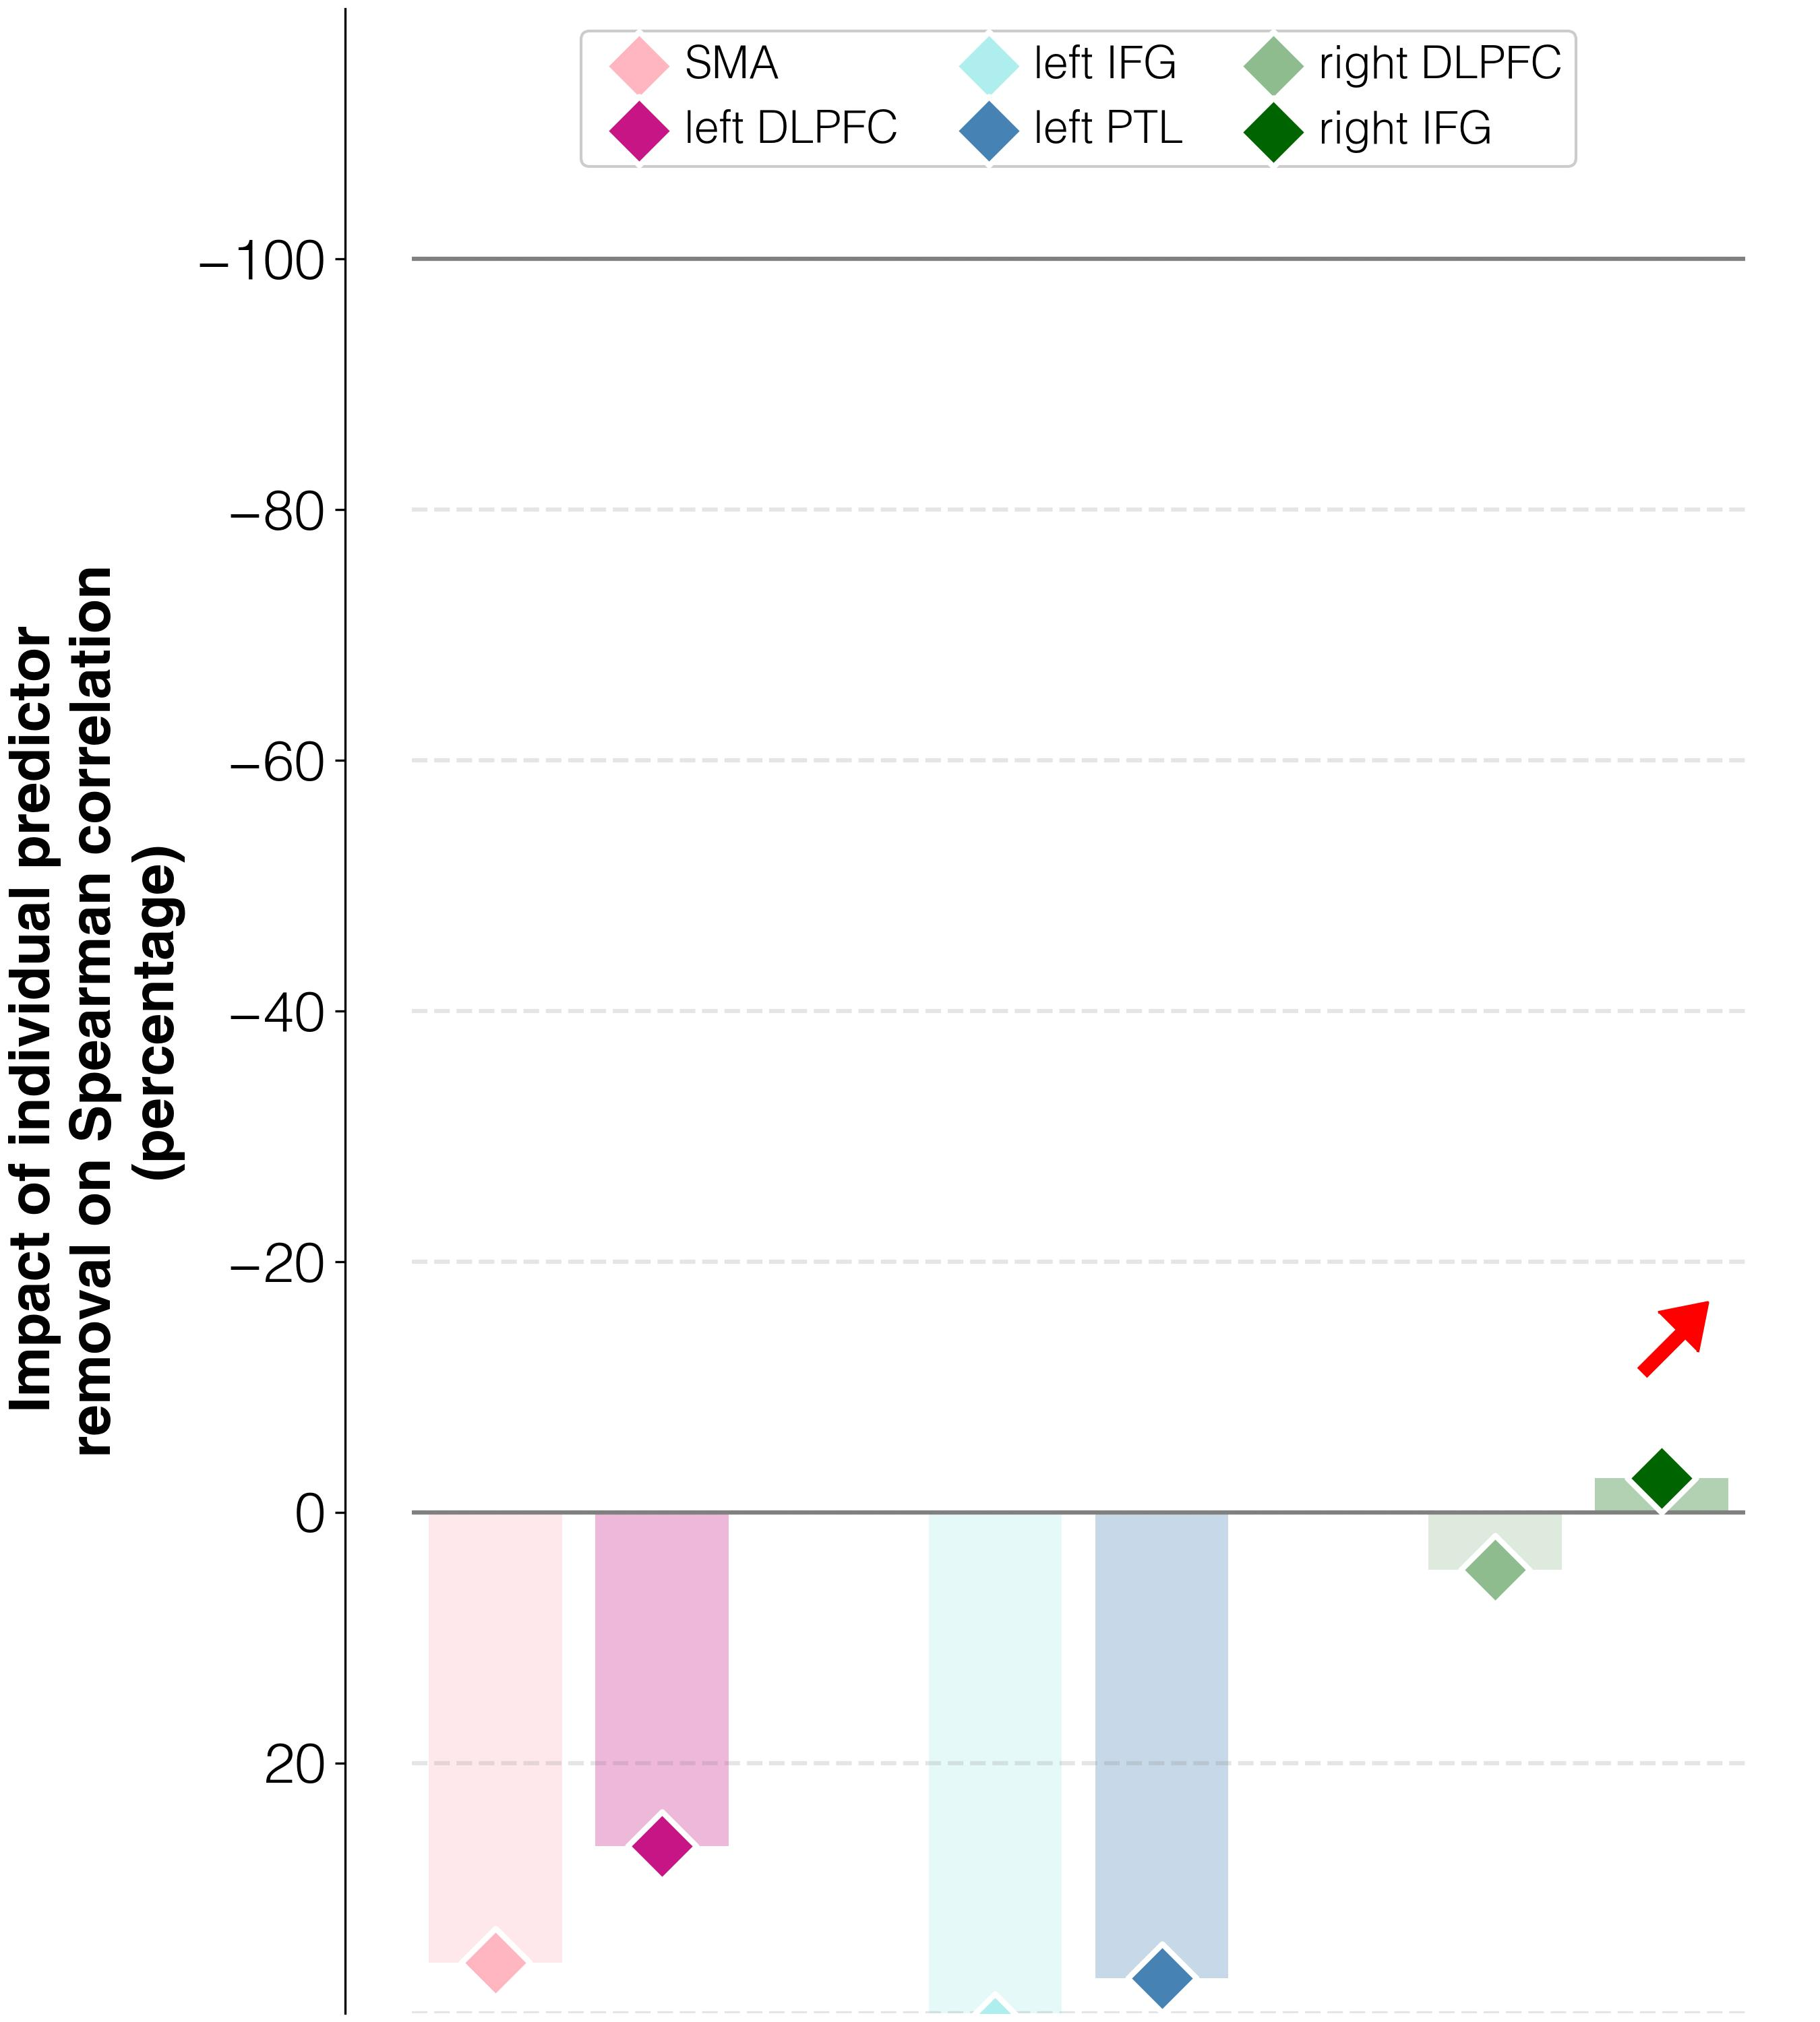

The table this chart was drawn from, first rows:
target	predictor	ablation_impact (percent)	ablation_rho	weight	FDR_p	raw_p
improvements T3-T2	activations T3 w/o L_SMA_T3	35.9	0.176	-0.07553	0.01148	0.0099
improvements T3-T2	activations T3 w/o L_DLPFC_T3	26.6	0.164	-0.0229	0.0434	0.04
improvements T3-T2	activations T3 w/o L_IFGorb_T3	41.2	0.182	-0.07306	0.01148	0.0099
improvements T3-T2	activations T3 w/o L_PTL_T3	37.2	0.177	0.01712	0.02267	0.02
improvements T3-T2	activations T3 w/o R_DLPFC_T3	4.6	0.135	0.1037	0.01148	0.0099
improvements T3-T2	activations T3 w/o R_IFGorb_T3	-2.7	0.126	0.1312	0.01148	0.0099
